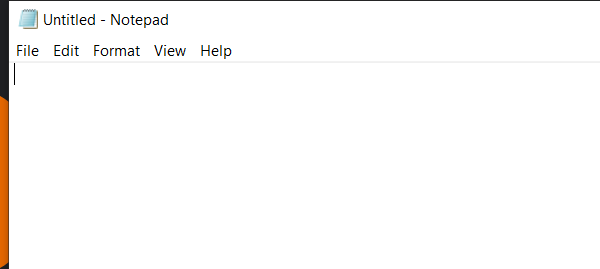
Workflow: Main

Step 1: OpenApplication on the element in window 'Untitled - Notepad' (notepad.exe)

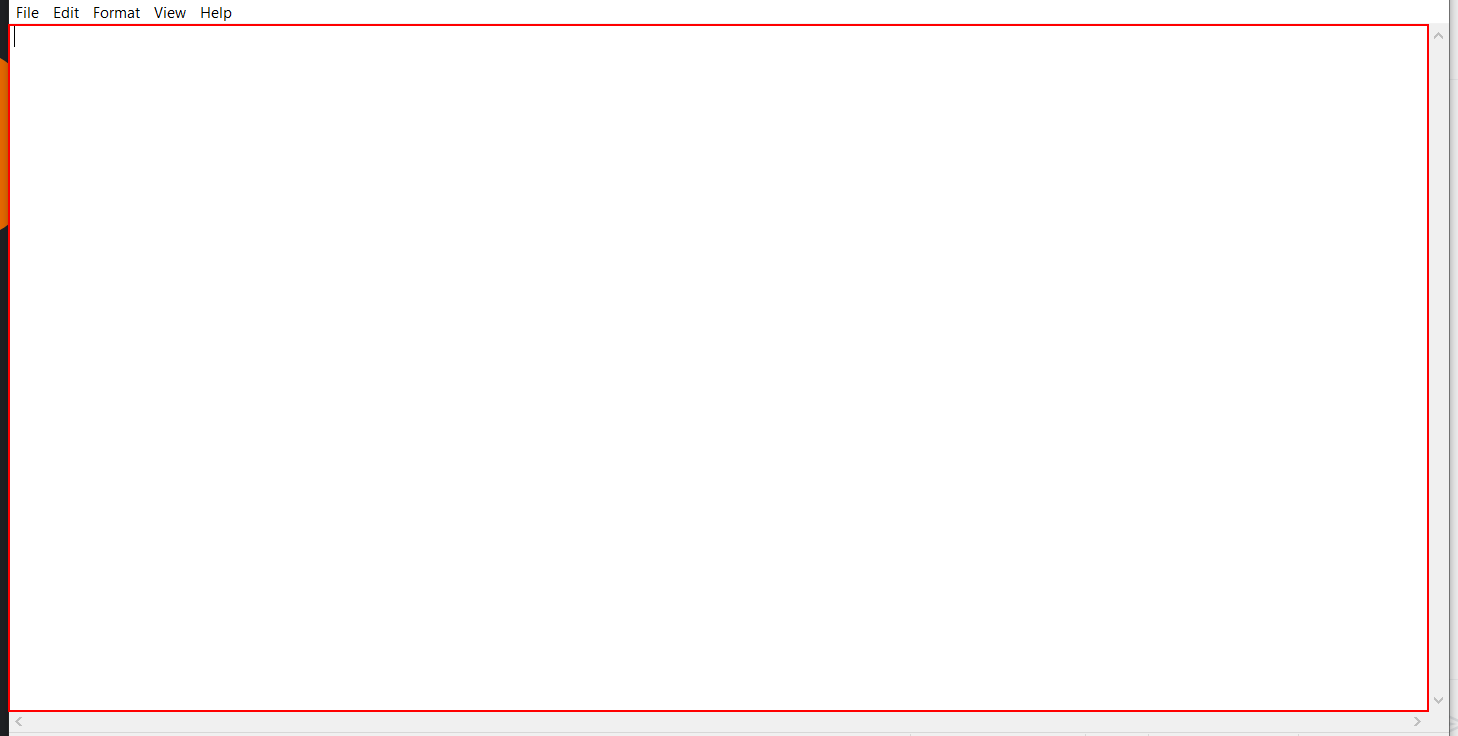
Step 2: type [Aadhar] into the editable text 'Text Editor'

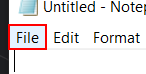
Step 3: click on the menu item 'File'

Step 4: click on 'menu item  Save Ctrl+S' (notepad.exe) (no picture)

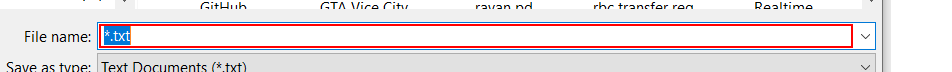
Step 5: type "Aadhar number" in window 'Save As' (notepad.exe)

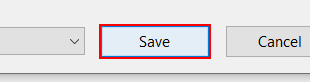
Step 6: click in window 'Save As' (notepad.exe)

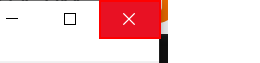
Step 7: Close Application 'push button  Close' on the push button 'Close'

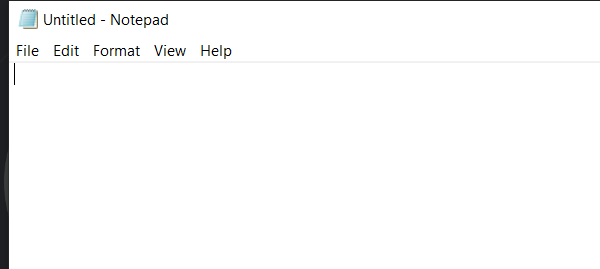
Step 8: OpenApplication on the element in window 'Untitled - Notepad' (notepad.exe)

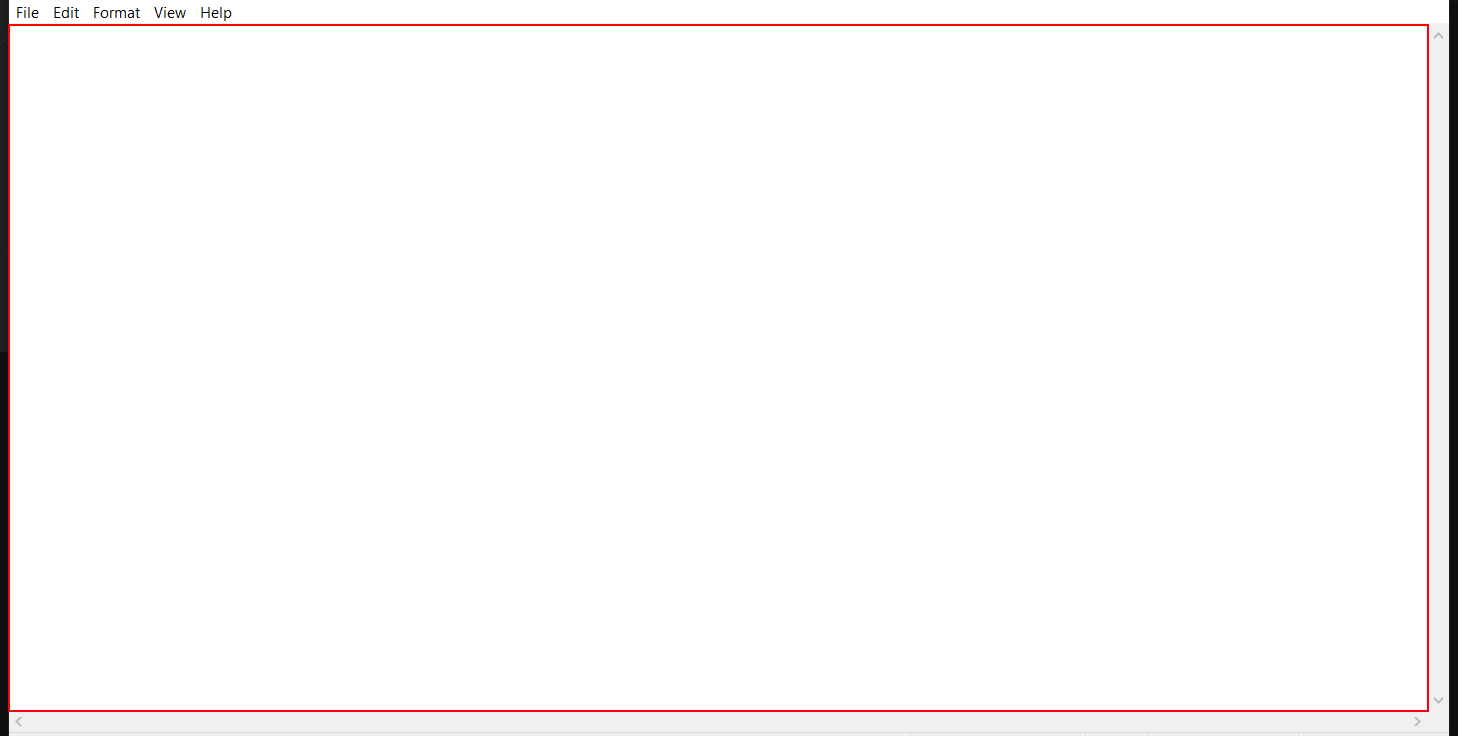
Step 9: type [Pan] into the editable text 'Text Editor'

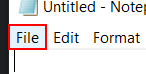
Step 10: click on the menu item 'File'

Step 11: click on 'menu item  Save Ctrl+S' (notepad.exe) (no picture)

Step 12: type "Pan number" in window 'Save As' (notepad.exe) (no picture)

Step 13: click in window 'Save As' (notepad.exe) (no picture)

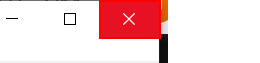
Step 14: Close Application 'push button  Close' on the push button 'Close'